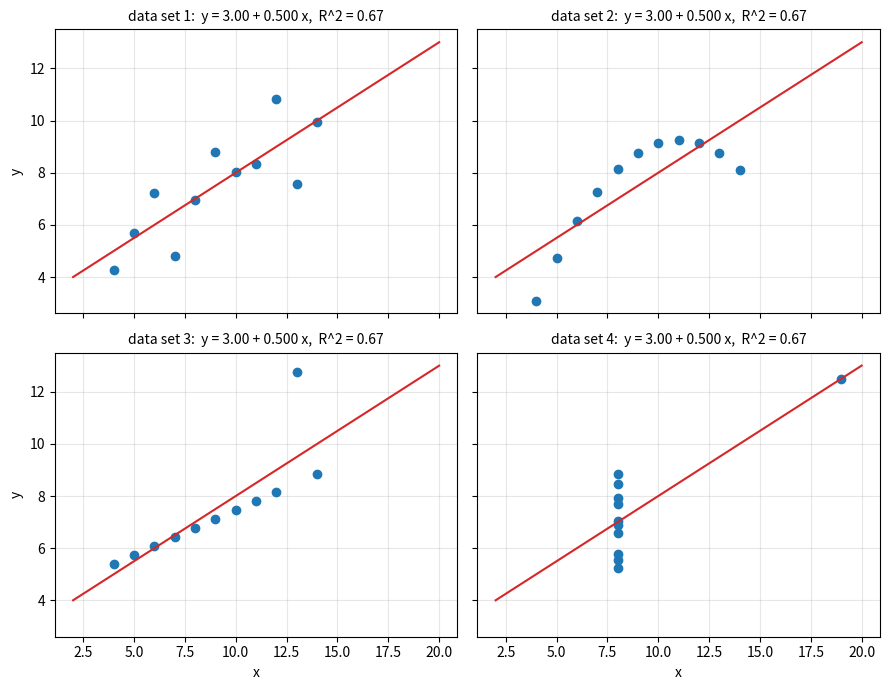

Python code for this plot:
"""Anscombe's quartet (1973): the same least squares fit for four very different data sets."""

import numpy as np
import matplotlib.pyplot as plt

x = np.array([10, 8, 13, 9, 11, 14, 6, 4, 12, 7, 5], float)
data = [
    (x, np.array([8.04, 6.95, 7.58, 8.81, 8.33, 9.96, 7.24, 4.26, 10.84, 4.82, 5.68])),
    (x, np.array([9.14, 8.14, 8.74, 8.77, 9.26, 8.10, 6.13, 3.10, 9.13, 7.26, 4.74])),
    (x, np.array([7.46, 6.77, 12.74, 7.11, 7.81, 8.84, 6.08, 5.39, 8.15, 6.42, 5.73])),
    (np.array([8, 8, 8, 8, 8, 8, 8, 19, 8, 8, 8], float), np.array([6.58, 5.76, 7.71, 8.84, 8.47, 7.04, 5.25, 12.50, 5.56, 7.91, 6.89])),
]
fig, axes = plt.subplots(2, 2, figsize=(9, 7), sharex=True, sharey=True)
grid = np.linspace(2, 20, 2)
for k, (ax, (xx, yy)) in enumerate(zip(axes.flat, data), start=1):
    b, a = np.polyfit(xx, yy, 1)
    r2 = np.corrcoef(xx, yy)[0, 1] ** 2
    ax.plot(xx, yy, "o", color="C0")
    ax.plot(grid, a + b * grid, color="C3", lw=1.5)
    ax.set_title(f"data set {k}:  y = {a:.2f} + {b:.3f} x,  R^2 = {r2:.2f}", fontsize=10)
    ax.grid(alpha=0.3)
for ax in axes[1]:
    ax.set_xlabel("x")
for ax in axes[:, 0]:
    ax.set_ylabel("y")
fig.tight_layout()
